Dataset: Cana_de_azucar (GitHub, ErikaGM19/trabajo_de_grado). Classes: carbon smut, hoja amarilla, mancha anillo, mancha parda, mosaic, muermo rojo, roya, sanas, secas, tizon bacteriano.

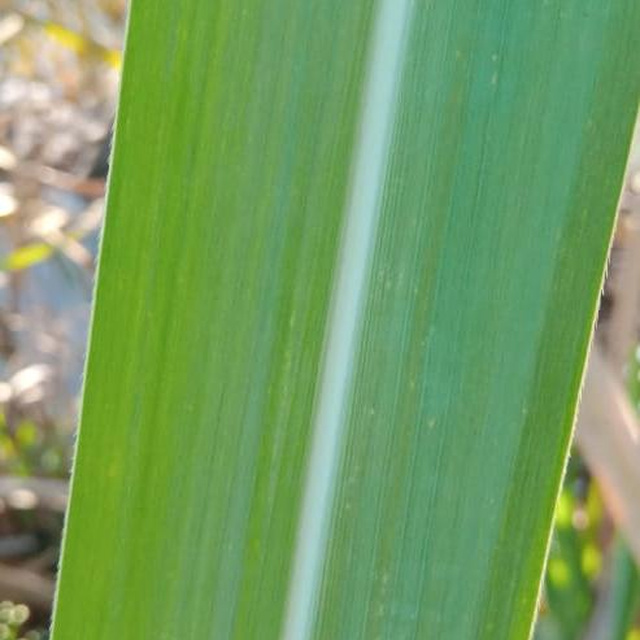
Label: sanas

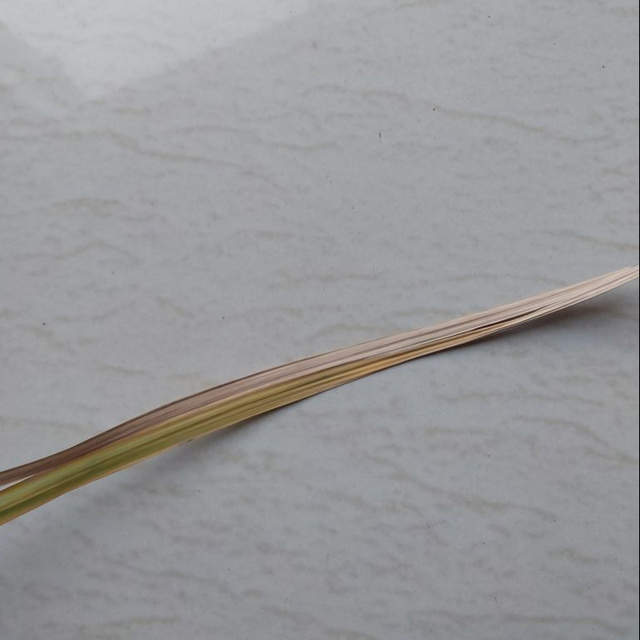
Label: secas

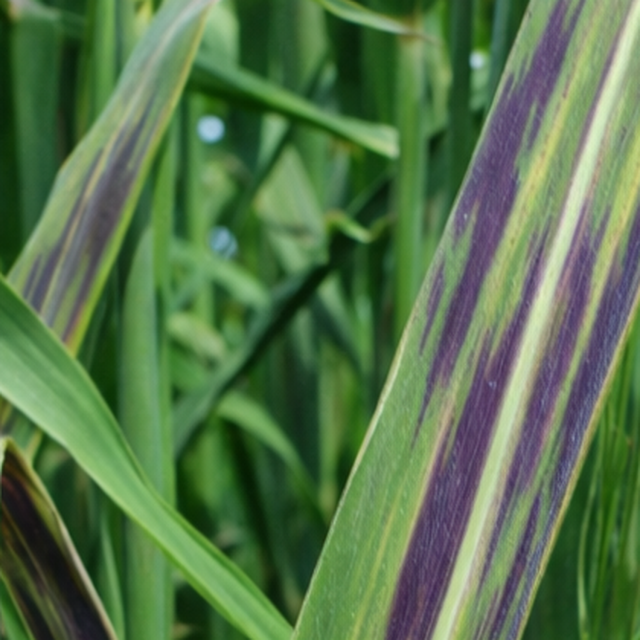
Label: tizon bacteriano

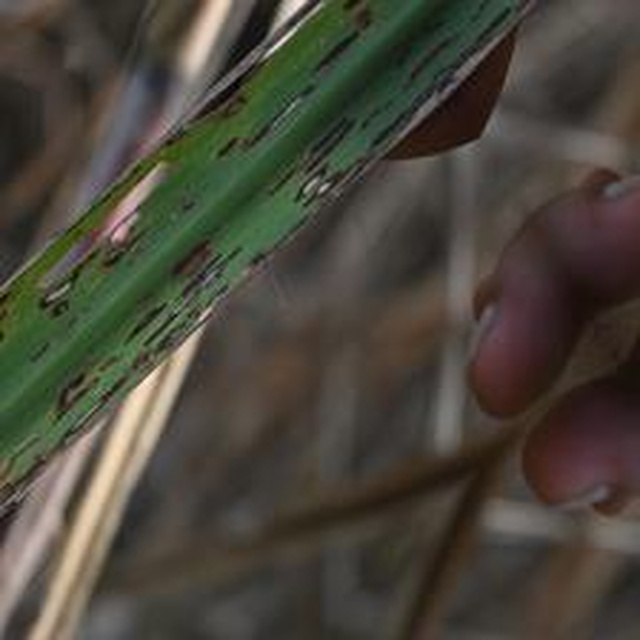
Label: mancha anillo

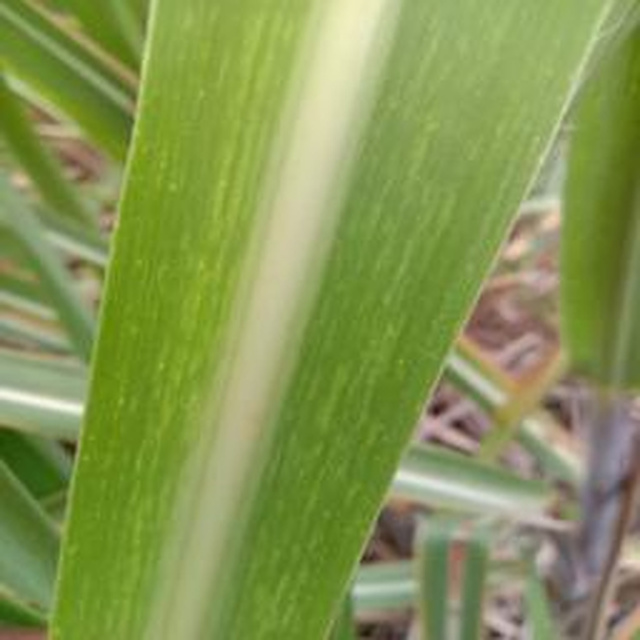
Label: mosaic

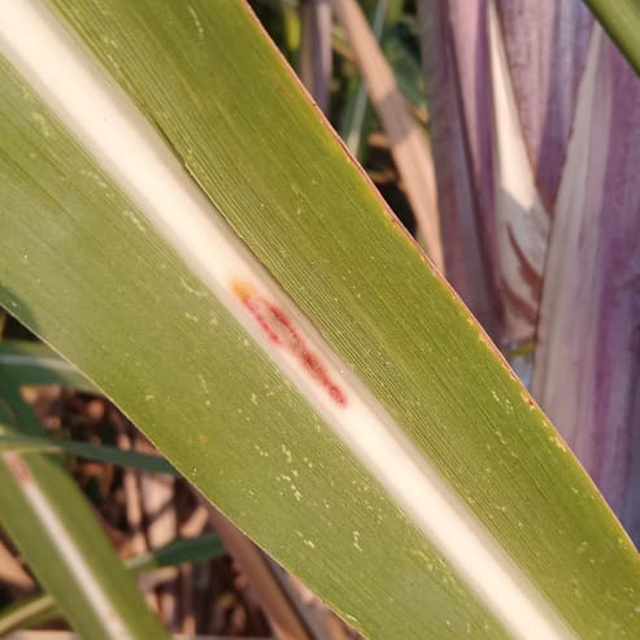
Label: mancha parda
